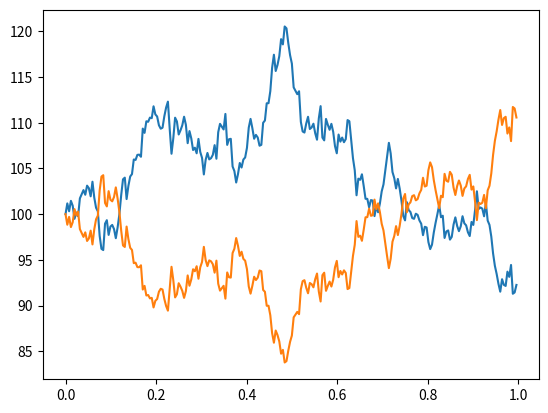

Write the Python code that produced this figure.
import numpy as np
import pandas as pd

from collections.abc import Iterable


class SimEngine(object):
    def __init__(self, method="GeoBrownian", s_0=100, **kwargs):
        """
        Currently support methods:
            GeoBrownian: Geometric Brownian Motion
        kwargs for:
            GeoBrownian: {"sigma": standard deviation or correlation matrix, "r": risk-free expected payoff}
        :param method:    Type: String        To specify the method for generating price sequence.
        :param s_0:       Type: int or float  initial price of underlying asset
        :param kwargs:    Type: Dict
        """
        full_methods = ["GeoBrownian", ]
        full_kwarg_map = {"GeoBrownian": ["sigma", "r", "rho"], }

        if method not in full_methods:
            raise ValueError("Illegal input of method!")

        for key in kwargs.keys():
            if key not in full_kwarg_map[method]:
                raise ValueError("Illegal input of kwargs!")

        self._method = method
        self._kwargs = kwargs
        self._s_0 = s_0

    @property
    def kwargs(self):
        return self._kwargs

    @property
    def s_0(self):
        return self._s_0

    def prc_generator(self, upper_t):
        """
        Generate price based on upper_t. Must keep in mind that upper_t is expressed in Year.
        :param upper_t:     Type: float or iterable object of float   expressed in Year
        :return:            Type: float or Series                     if upper_t is an iterable object, return a price
                                                                      series with index upper_t
        """
        s = self.s_0
        if isinstance(upper_t, Iterable):
            prc = [s, ]

            s_1 = s
            s_2 = s
            prc_2d = [[s_1, s_2], ]

            date = [0, ] + list(upper_t)
            t_diff = np.diff(upper_t, prepend=0)

            if self._method == "GeoBrownian":
                r = self._kwargs["r"]
                sigma = self._kwargs["sigma"]

                for t in t_diff:
                    if "rho" not in self.kwargs.keys():
                        epsilon = np.random.normal(0, 1)
                        s = s * np.exp((r - np.power(sigma, 2) / 2) * t + sigma * epsilon * np.sqrt(t))
                        prc.append(s)
                    else:
                        if not isinstance(sigma, list):
                            raise ValueError

                        rho = self.kwargs["rho"]

                        epsilon_1 = np.random.normal(0, 1)
                        epsilon_2 = rho * epsilon_1 + np.sqrt(1 - np.power(rho, 2)) * np.random.normal(0, 1)

                        s_1 = s_1 * np.exp((r - np.power(sigma[0], 2) / 2) * t + sigma[0] * epsilon_1 * np.sqrt(t))
                        s_2 = s_2 * np.exp((r - np.power(sigma[1], 2) / 2) * t + sigma[1] * epsilon_2 * np.sqrt(t))

                        prc_2d.append([s_1, s_2])

            else:
                raise ValueError

            # prc = pd.Series(data=prc, index=date)
            prc_2d = pd.DataFrame(data=prc_2d, index=date, columns=["s_1", "s_2"])
        else:
            if self._method == "GeoBrownian":
                r = self._kwargs["r"]
                sigma = self._kwargs["sigma"]
                epsilon = np.random.normal(0, 1)

                prc = s * np.exp((r - np.power(sigma, 2) / 2) * upper_t + sigma * epsilon * np.sqrt(upper_t))
            else:
                raise ValueError

        return prc_2d


if __name__ == "__main__":
    sim_engine = SimEngine(method="GeoBrownian", sigma=[0.2, 0.2], r=0.03, rho=-1)
    upper_t_ = range(0, 252, 1)
    upper_t_ = np.array(upper_t_) / 252

    prc_seq = sim_engine.prc_generator(upper_t=upper_t_)

    import matplotlib.pyplot as plt

    plt.plot(prc_seq["s_1"])
    plt.plot(prc_seq["s_2"])
    plt.show()



